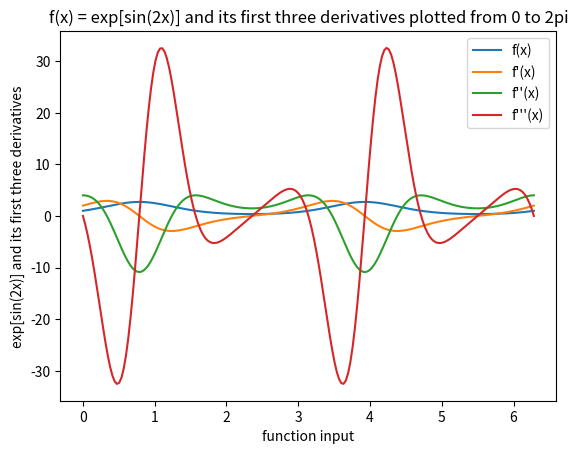
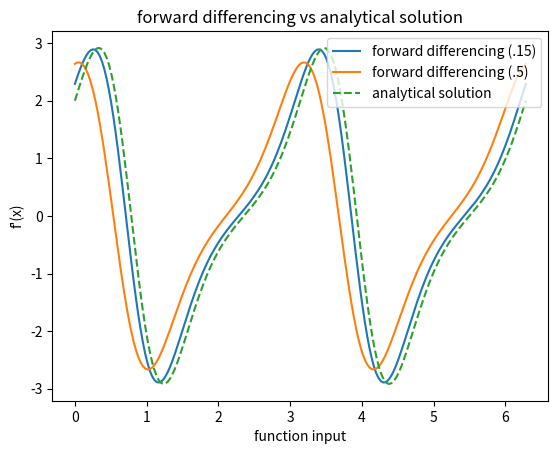
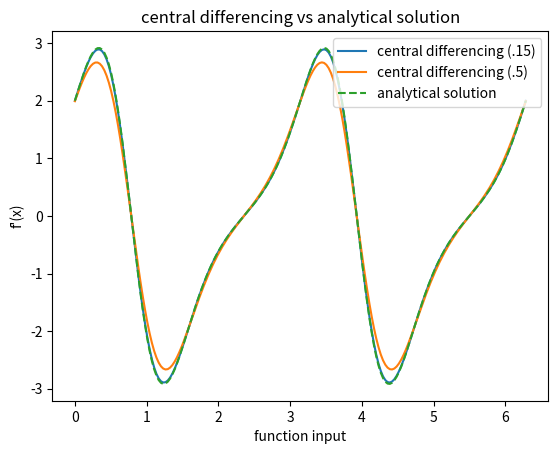
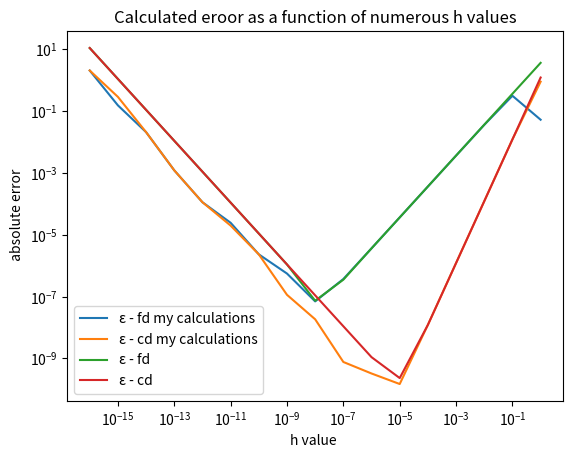
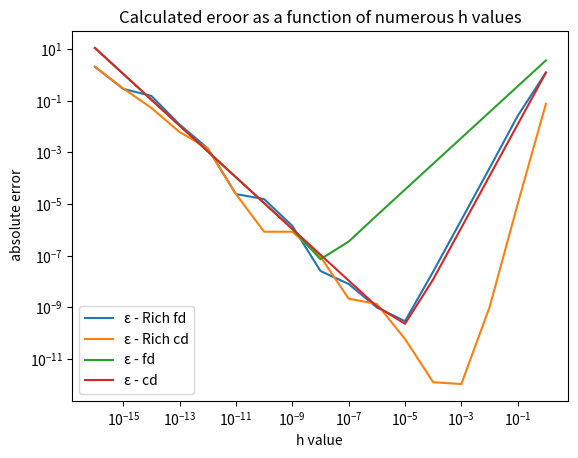
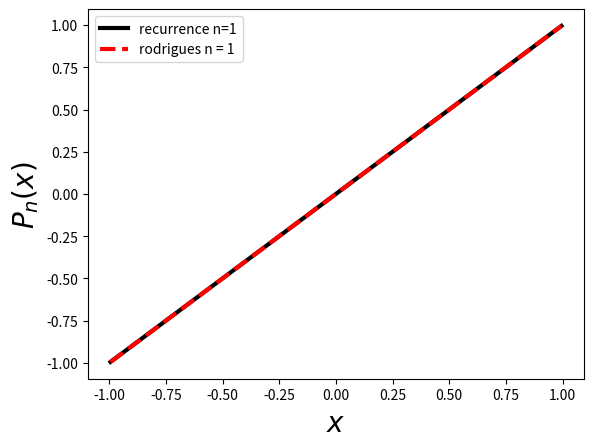
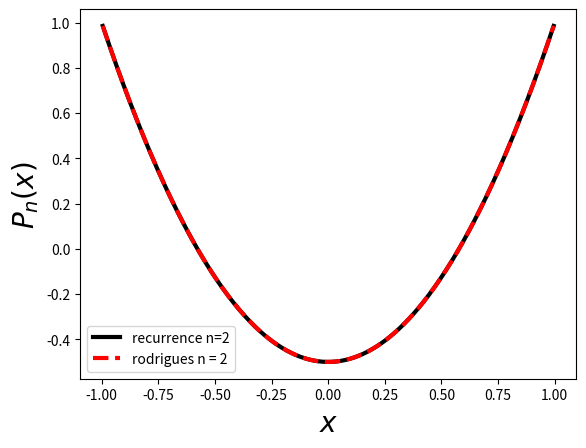
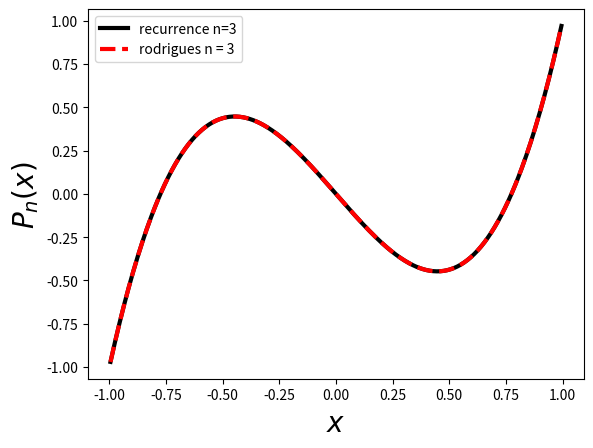
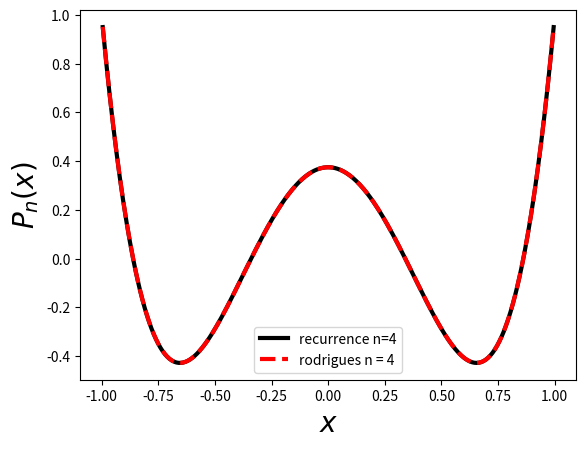
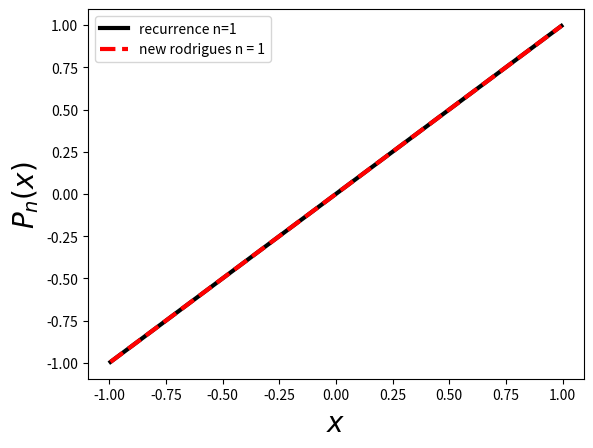
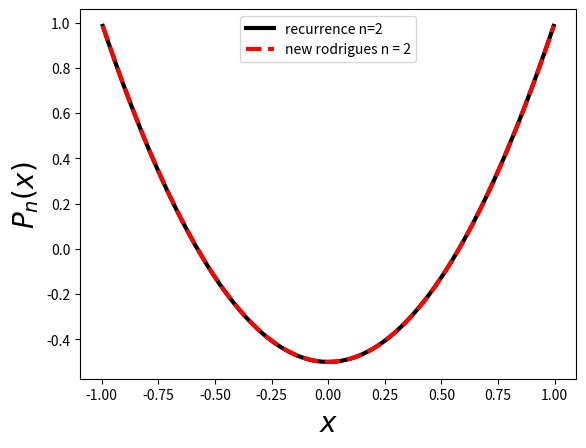
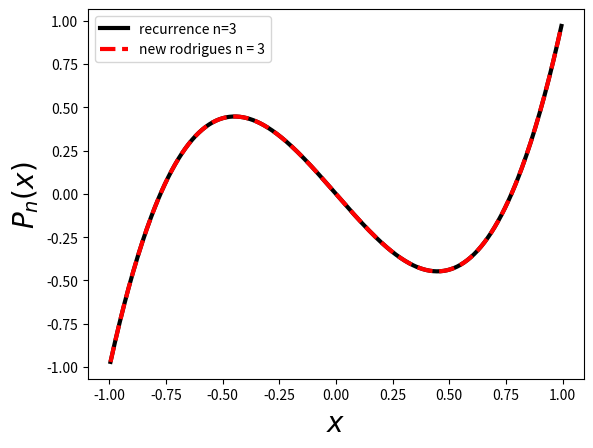
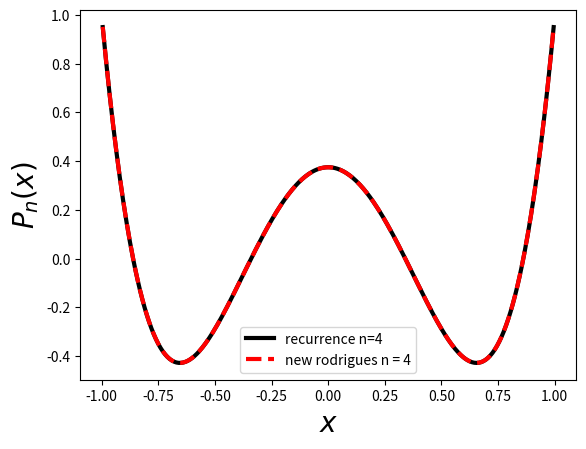
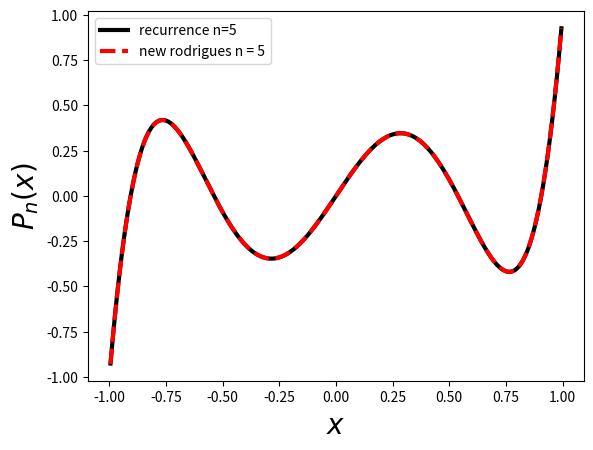
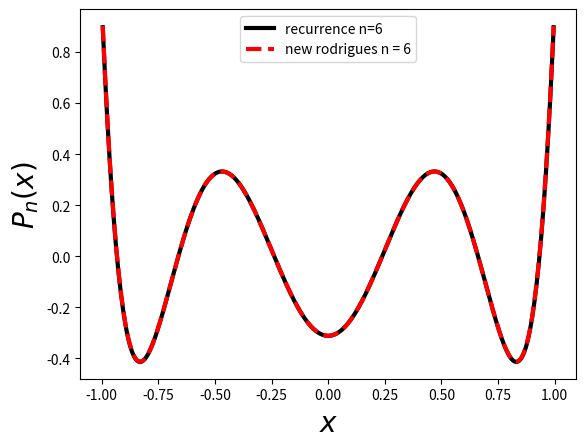
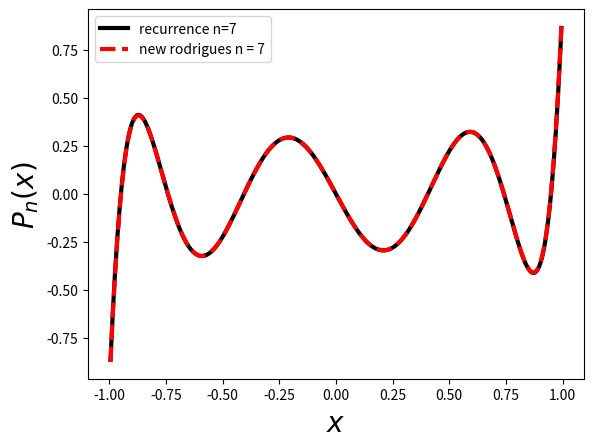

Generate these figures, in order, with matplotlib:
#%%
'''
QUESTION 1
PART A
'''


#%% reminder to myself for how a matrix is numbered 

print('(0,0)    (0,1)    (0,2)    (0,3) \n(1,0)    (1,1)    (1,2)    (1,3)\n(2,0)    (2,1)    (2,2)    (2,3)\n(3,0)    (3,1)    (3,2)    (3,3)\n')


#%%
import sympy as sm # using sympy instructed 
from sympy import * 
from sympy.abc import x # using x as a variable 
import cmath as m
import numpy as np
import matplotlib.pyplot as plt
import math as ma

label = ['given function: ', 'first derivative: ', 'second derivative: ', \
         'third derivative: '] # labels each derivative when printing 
# learned to split long lines from:  https://itsmycode.com/syntaxerror-unexpected-character-after-line-continuation-character/

derivative = lambda i: (sm.diff(sm.exp(sm.sin(2*x)), x, i)) # creating a lamda function for the derivtive of the given function 
                  
for i in range(0,4): # creating a loop for calculating and printing derivative 
    print(label[i], derivative(i)) # prints the labels and their respective derivatives
    
f = lambdify(x,derivative(0),'numpy') # 23-26 converting each derivative from sympy to numpy
fd = lambdify(x,derivative(1),'numpy') #fd - first derivative
sd = lambdify(x,derivative(2),'numpy') # sd- second derivative
td = lambdify(x,derivative(3),'numpy') # td- third derivative 

a = np.linspace(0, 2*m.pi, 200) #creating an array with 200 elements evenly spaced between 0 and 2 pi


print(len(a), a[0], a[len(a)-1]-2*m.pi) # print test given in assignment 

function = np.array(f(a)) #33-36 creating arrays for the function and each derivaitve and evaluating them from 0 to 2 pi
first = np.array(fd(a))
second = np.array(sd(a))
third = np.array(td(a))

plt.plot(a,function, label='f(x)') #38-41 plotting the function and derivatives, as well as declaring labels  
plt.plot(a,first, label = "f'(x)")
plt.plot(a,second, label = "f''(x)")
plt.plot(a,third, label = "f'''(x)")

plt.xlabel('function input') # x axis label 
plt.ylabel('exp[sin(2x)] and its first three derivatives') #y axis label 
plt.title('f(x) = exp[sin(2x)] and its first three derivatives plotted from 0 to 2pi') # graph title
plt.legend() # adding a legend with the labels declared in 38-41
plt.show()# showing the graph 

#%%
'''
QUESTION 1
PART B 
'''
def centd(x,h): # defining a function for central differencing 
    centdiff = ((f(x+(h/2)) - f(x-(h/2))) / h) 
    return centdiff

def ford(x,h): #defining a function for forwards differencing 
    fordiff = ((f(x+h) - f(x)) / h) 
    return fordiff

a = np.linspace(0, 2*m.pi, 200) #creating an array with 200 elements evenly spaced between 0 and 2 pi

fordifs = np.array(ford(a, 0.15)) # first order forward differencing derivative- small step
centdifs = np.array(centd(a, .15))  # first order central differencing derivative - small step  

fordifb = np.array(ford(a,.5)) # first order forward differencing derivative - big step
centdifb = np.array(centd(a, .5))  # first order central differencing derivative - big step 


plt.plot(a,fordifs, label='forward differencing (.15)') #71-73 plotting the forward differencing and the analytical solution  
plt.plot(a,fordifb, label = "forward differencing (.5)") 
plt.plot(a,first,'--' ,label='analytical solution')


plt.xlabel('function input') # x axis label 
plt.ylabel("f'(x)") #y axis label 
plt.title('forward differencing vs analytical solution') # graph title
plt.legend() # adding a legend with the labels declared in 71-73
plt.show()# showing the graph 

plt.plot(a,centdifs, label='central differencing (.15)') #82-84 plotting the central differencing derivatives and the analytical solution  
plt.plot(a,centdifb, label = "central differencing (.5)") 
plt.plot(a,first, '--', label='analytical solution')


plt.xlabel('function input') # x axis label 
plt.ylabel("f'(x)") #y axis label 
plt.title('central differencing vs analytical solution') # graph title
plt.legend() # adding a legend with the labels declared in 64-68
plt.show()# showing the graph 

#%%
'''
#QUESTION 1
#PART C 
'''


z = np.logspace(-16, 0, 17) # creating a numpy.ndarray of the various values for h 

em = np.finfo(np.float64).eps # computer round off error 

#fde = np.array(abs(ford(1, z)- fd(1)))# forward differencinf error from my calculations
cde = np.array(abs(centd(1, z) - fd(1))) # central differencing error from my calculations
fde = np.array(abs(ford(1, z) - fd(1))) # forward differencing error from my calculations
Efd = np.array(abs((z/2)*(sd(1)) + 2*abs(f(1))*em/z)) #forward differencing error from given error formula 5
Ecd = np.array(abs(((z**2)/24)*(td(1)) + 2*abs(f(1))*em/z)) #forward differencing error from given error formula 13


plt.plot(z, fde, label = 'ε - fd my calculations') # libnes 111-114 : plotting values from lines 105 to 108
plt.plot(z, cde, label = 'ε - cd my calculations')
plt.plot(z, Efd, label ='ε - fd')
plt.plot(z, Ecd, label = 'ε - cd')

plt.xscale('log') # setting the x axis to log scale because h is log values 
plt.yscale('log')  # setting the y axis to log scale becuase the error values are small


plt.xlabel('h value ') # x axis label 
plt.ylabel(" absolute error") #y axis label 
plt.title('Calculated eroor as a function of numerous h values') # graph title
plt.legend() # adding a legend with the labels declared in 111 - 114
plt.show()# showing the graph 


#%%
'''
#QUESTION 1
#PART D
'''

Rfd = np.array(abs(((4*f(1+(z/2)) - f(1+z) - 3*f(1))/z)-fd(1))) # calculating richardson forward differencing error
Rcd = np.array(abs(((8*f(1+(z/4)) + f(1-(z/2)) - f(1+(z/2)) - 8*f(1-(z/4)))/(3*z))-fd(1))) # calculating richardson central differencing error

plt.plot(z, Rfd, label = 'ε - Rich fd') # lines 136 to 139 : plotting values of richardson extrapolation and standard fd, cd formulas  
plt.plot(z, Rcd, label = 'ε - Rich cd') 
plt.plot(z, Efd, label ='ε - fd') 
plt.plot(z, Ecd, label = 'ε - cd')

plt.xscale('log') # setting the x axis to log scale because h is log values 
plt.yscale('log') # setting the y axis to log scale becuase the error values are small


plt.xlabel('h value ') # x axis label 
plt.ylabel(" absolute error") #y axis label 
plt.title('Calculated eroor as a function of numerous h values') # graph title
plt.legend() # adding a legend with the labels declared in lines 136- 139
plt.show()# showing the graph 


#%%
'''
#QUESTION 2
#PART A
'''

# lines 159 to 173 were given 
def legendre(n,x):
    if n==0: # P
        val2 = 1. # P0
        dval2 = 0. # P0'
    elif n==1: # derivatives
        val2 = x # P1'
        dval2 = 1. # P1'
    else:
        val0 = 1.; val1 = x # sep P0 and P2 to start recurrence relation
        for j in range(1,n):
            val2 = ((2*j+1)*x*val1 - j*val0)/(j+1) 
            # P_j+1=(2j+1)xP_j(x)-jP_j-1(x)  / (j+1), starts from P2
            val0, val1 = val1, val2
        dval2 = n*(val0-x*val1)/(1.-x**2) # derivative
    return val2, dval2

def f(n,x) : return (x**2 -1)**n # defining our new function  

h = 0.01 # setting h 

# lines 180 to 194 were only slightly modified from the given code 
def cd_1(f,n,x,h): # defining central differencing for one derivative 
    cd = (f(n,x+h/2) - f(n,x-h/2))/h # calculating the cd
    return cd # definition output 
#cd_2, cd_3 and cd_4 work the same as cd_1 however they reference earlier central differences 
def cd_2 (f ,n ,x , h ):
    cd = ( cd_1 (f ,n , x+h/2 , h ) - cd_1 (f ,n , x-h/2 , h ) )/h
    return cd

def cd_3 (f ,n ,x , h ):
    cd = ( cd_2 (f ,n , x+h/2 , h ) - cd_2 (f ,n , x-h/2 , h ) )/h
    return cd

def cd_4(f, n, x, h):
    cd = ( cd_3(f ,n , x+h/2 , h ) - cd_3(f ,n , x-h/2 , h ) )/h
    return cd


def rodrigues(n , x , h): # putting the central differences from above into a loop for ease of access when plotting 
    if n == 1 :
        return (1/2**n*ma.factorial(n))*(cd_1(f,n,x,h))
    if n == 2 :
        return (1/((2**n)*ma.factorial(n)))*cd_2(f,n,x,h)
    if n == 3 :
        return (1/((2**n)*ma.factorial(n)))*cd_3(f,n,x,h)
    if n ==  4:
      return (1/((2**n)*ma.factorial(n)))*cd_4(f,n,x,h)


# lines 209 to 223 were only slightly modified from the given code
def plotcomp(nsteps):

    xs = [i/nsteps for i in range (-nsteps+1,nsteps)]
    for n in range(1,5): # this will compute P1 to P4
        ys = [legendre(n,x)[0] for x in xs]
        plt.plot(xs, ys, 'k-', label='recurrence n={0}'.format(n), linewidth=3)
        plt.xlabel('$x$', fontsize=20)
        plt.ylabel("$P_n(x)$", fontsize=20)
        ys = [rodrigues(n, x, h) for x in xs] # 217/218 plotting my function 
        plt.plot(xs, ys, 'r--', label= 'rodrigues n = {0}'.format(n), linewidth = 3)
        plt.legend(loc="best")
        plt.show() # create a new graph for each n

nsteps = 200 # number of x points (200 should be enough)
plotcomp(nsteps)


#%%
'''
QUESTION 2
PART B
'''

def new_rodrigues(n,x,h,i): #defining a more efficient rodrigues formula 
    if (i== 1):
        j = (f(n,x+h/2) - f(n,x-h/2))/h
    else : # if i is not 1 then we must continue to take derivatives until i is 1, we do this looping the function through itself and and using output 1 (which is jsut j)
        j = (new_rodrigues(n,x +h/2, h, i-1)[1] - new_rodrigues(n, x-h/2, h, i-1)[1])/h
    return j*(1/((2**n)*ma.factorial(n))), j # output zero is plotted, output 1 is used in the functions loop 

# lines 240 to 254 are only slightly modified from given code
def plotcomp(nsteps):
   xs = [i/nsteps for i in range (-nsteps+1,nsteps)]
   for n in range(1,9): # this will compute P1 to P8
        ys = [legendre(n,x)[0] for x in xs]
        plt.plot(xs, ys, 'k-', label='recurrence n={0}'.format(n), linewidth=3)
        plt.xlabel('$x$', fontsize=20)
        plt.ylabel("$P_n(x)$", fontsize=20)
        ys = [new_rodrigues(n, x, h, n)[0] for x in xs] # 247/248 plotting the more efficient rodrigues formula
        plt.plot(xs, ys, 'r--', label= 'new rodrigues n = {0}'.format(n), linewidth = 3)
        plt.legend(loc="best")
        plt.show() # create a new graph for each n

nsteps = 200 # number of x points (200 should be enough)
plotcomp(nsteps)
